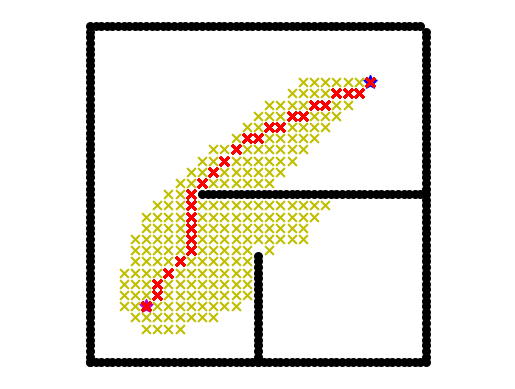

Here is the Python script that generated this plot: (Note: this script raises an exception after producing the figure.)
import random
import numpy as np
import matplotlib.pyplot as plt
import matplotlib.animation as animation
from matplotlib.animation import PillowWriter

random_bar = False

fig = plt.figure()
ims = []
frames = []


class Node:
    def __init__(self, x, y, parent, cost):
        """
        The Node is defined by its location, parent and cost.
        :param pos: position
        :param parent: its parent
        :param cost: its cost from source to itself
        """
        self.x = x
        self.y = y
        self.parent = parent
        self.cost = cost


class AStarSearch:
    def __init__(self, x_o, y_o, grid_size, step_radius):
        """
        Do A* Search on an initialized map
        :param x_o: x coordinates of obstacle
        :param y_o: y coordinates of obstacle
        :param grid_size: size of every grid
        :param step_radius: step size taking every time
        """

        self.grid_size = grid_size
        self.min_x, self.min_y = 0, 0
        self.max_x, self.max_y = 0, 0
        self.obstacle_map = None
        self.x_width, self.y_width = 0, 0

        self.motion = self.get_motion_mode()
        self.step_radius = step_radius

        self.min_x = round(min(x_o))
        self.min_y = round(min(y_o))
        self.max_x = round(max(x_o))
        self.max_y = round(max(y_o))

        # number of grid
        self.x_width = round((self.max_x - self.min_x) / self.grid_size)
        self.y_width = round((self.max_y - self.min_y) / self.grid_size)
        self.obstacle_map = [[False for _ in range(self.y_width)] for _ in range(self.x_width)]
        for x_grid in range(self.x_width):
            x = self.get_grid_pos_1d(x_grid, self.min_x)
            for y_grid in range(self.y_width):
                y = self.get_grid_pos_1d(y_grid, self.min_y)
                for x_o_pos, y_o_pos in zip(x_o, y_o):
                    d = np.sqrt((x_o_pos - x)**2+(y_o_pos - y)**2)
                    if d <= self.step_radius:
                        self.obstacle_map[x_grid][y_grid] = True
                        break


    @staticmethod
    def get_heuristic(node_1, node_2):
        return np.sqrt((node_1.x - node_2.x)**2+(node_1.y - node_2.y)**2)

    @staticmethod
    def get_motion_mode():
        # dx, dy, cost
        motion = [[1, 0, 1],
                  [0, 1, 1],
                  [-1, 0, 1],
                  [0, -1, 1],
                  [-1, -1, np.sqrt(2)],
                  [-1, 1, np.sqrt(2)],
                  [1, -1, np.sqrt(2)],
                  [1, 1, np.sqrt(2)]]
        return motion

    def get_grid_pos_1d(self, pos, min_pos):
        return pos * self.grid_size + min_pos

    def get_grid_index(self, node):
        index = (node.y-self.min_y)*self.x_width + node.x-self.min_x
        return index

    def get_xy_index(self, position, min_pos):
        return round((position - min_pos) / self.grid_size)

    def verify_node(self, node):
        px = self.get_grid_pos_1d(node.x, self.min_x)
        py = self.get_grid_pos_1d(node.y, self.min_y)
        if px < self.min_x:
            return False
        elif py < self.min_y:
            return False
        elif px >= self.max_x:
            return False
        elif py >= self.max_y:
            return False

        if self.obstacle_map[node.x][node.y]:
            return False

        return True

    def search(self, start_x, start_y, goal_x, goal_y):
        start_node = Node(self.get_xy_index(start_x, self.min_x), self.get_xy_index(start_y, self.min_y), -1, 0)
        goal_node = Node(self.get_xy_index(goal_x, self.min_x), self.get_xy_index(goal_y, self.min_y), -1, 0)
        explored = dict()
        frontier = dict()

        frontier[self.get_grid_index(start_node)] = start_node
        while True:
            if len(frontier) == 0:
                print("Frontier is empty, fail to find the path")
                break

            current_node_index = min(frontier, key=lambda idx:frontier[idx].cost + self.get_heuristic(frontier[idx], goal_node))
            current_node = frontier[current_node_index]

            # show the searched nodes
            search_x = self.get_grid_pos_1d(current_node.x, self.min_x)
            search_y = self.get_grid_pos_1d(current_node.y, self.min_y)
            frame = plt.scatter(search_x, search_y, c = "y", marker="x", s=40)
            frames.append(frame)
            ims.append(frames.copy())

            if current_node.x == goal_node.x and current_node.y == goal_node.y:
                print("Reach the goal, finish searching")
                goal_node.parent = current_node.parent
                goal_node.cost = current_node.cost
                break
            del frontier[current_node_index]
            explored[current_node_index] = current_node

            for i, _ in enumerate(self.motion):
                new_node = Node(current_node.x + self.motion[i][0],
                            current_node.y + self.motion[i][1],
                            current_node_index,
                            current_node.cost + self.motion[i][2])
                new_node_index = self.get_grid_index(new_node)

                # If the new node is out of boundary, do nothing
                if not self.verify_node(new_node):
                    continue

                if new_node_index in explored:
                    continue

                if new_node_index not in frontier:
                    frontier[new_node_index] = new_node  # discovered a new node
                else:
                    if frontier[new_node_index].cost > new_node.cost:
                        frontier[new_node_index] = new_node

        x_path, y_path = self.get_final_path(goal_node, explored)

        return x_path, y_path


    def get_final_path(self, goal_node, explored):
        # generate final searched path
        x_path, y_path = [self.get_grid_pos_1d(goal_node.x, self.min_x)], [self.get_grid_pos_1d(goal_node.y, self.min_y)]
        parent_index = goal_node.parent
        while parent_index != -1:
            parent_node = explored[parent_index]
            x_path.append(self.get_grid_pos_1d(parent_node.x, self.min_x))
            y_path.append(self.get_grid_pos_1d(parent_node.y, self.min_y))
            parent_index = parent_node.parent
        return x_path, y_path


def main():
    # start and goal position
    start_x = 10
    start_y = 10
    goal_x = 50
    goal_y = 50
    grid_size = 2
    robot_radius = 1

    # set obstacle positions
    x_o, y_o = [], []
    board_start = 0
    board_end = 60
    for i in range(board_start, board_end):
        x_o.append(i)
        y_o.append(board_start)
    for i in range(board_start, board_end):
        x_o.append(board_end)
        y_o.append(i)
    for i in range(board_start, board_end):
        x_o.append(i)
        y_o.append(board_end)
    for i in range(board_start, board_end):
        x_o.append(board_start)
        y_o.append(i)

    if random_bar:
        x_bar_len = [20,15,5,30,25]
        y_bar_len = [10,25,15]
        for _,bar in enumerate(x_bar_len):
            x_bar = random.randint(board_start, board_end - bar)
            y_bar = random.randint(board_start, board_end)
            for i in range(0, bar):
                x_o.append(x_bar+i)
                y_o.append(y_bar)

        for _,bar in enumerate(y_bar_len):
            x_bar = random.randint(board_start, board_end)
            y_bar = random.randint(board_start, board_end-bar)
            for i in range(0, bar):
                x_o.append(x_bar)
                y_o.append(y_bar +i)

    else:
        for i in range(board_start, board_start+20):
            x_o.append(30)
            y_o.append(i)
        for i in range(board_end-40, board_end):
            x_o.append(i)
            y_o.append(30)

    plt.scatter(x_o, y_o, marker='o', c = "k", s=30)
    plt.scatter(start_x, start_y,marker=(5, 1), c = "m", s=100)
    plt.scatter(goal_x, goal_y, marker=(5, 1), c = "b", s=100)
    plt.axis("equal")
    plt.axis('off')

    A_star = AStarSearch(x_o, y_o, grid_size, robot_radius)
    x_path, y_path = A_star.search(start_x, start_y, goal_x, goal_y)

    # frame = plt.plot(x_path, y_path, "-r")
    FPS = 20
    frame_length = 1/FPS
    pause_second = 2
    for _ in range(int(pause_second / frame_length)):
        frame = plt.scatter(x_path, y_path, marker='x', c="r")
        frames.append(frame)
        ims.append(frames.copy())

    ani = animation.ArtistAnimation(fig, ims, interval=.001)
    ani.pause()
    writer = PillowWriter(fps=FPS)
    ani.save("./gif/AStar.gif", writer=writer)


if __name__ == '__main__':
    main()